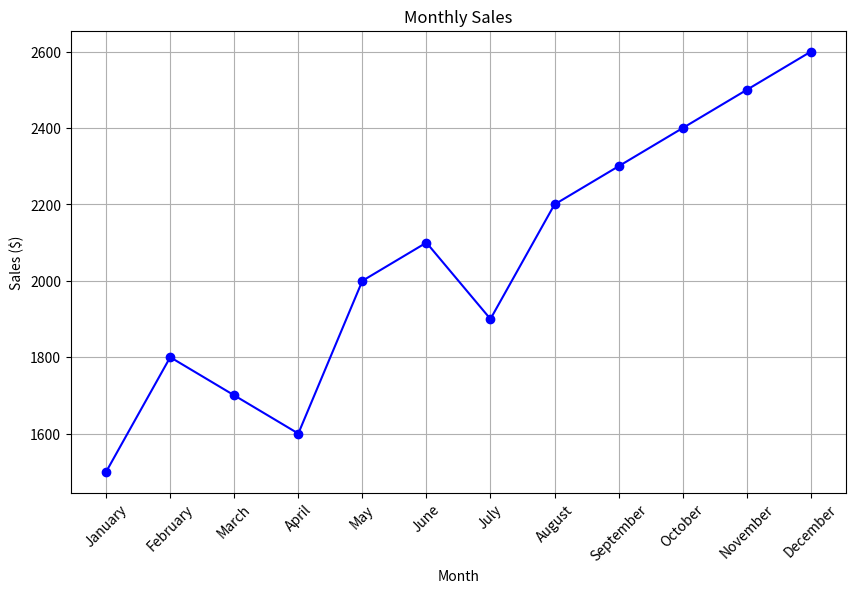
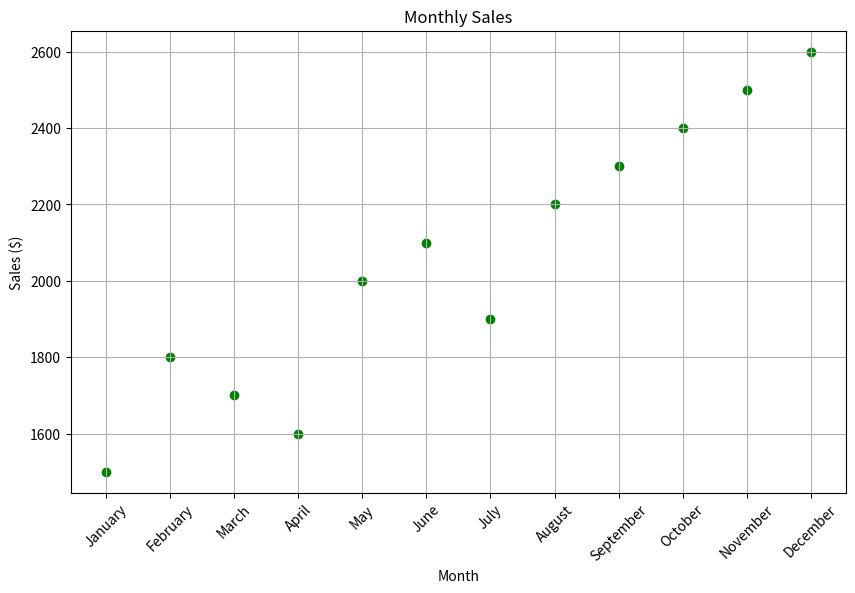
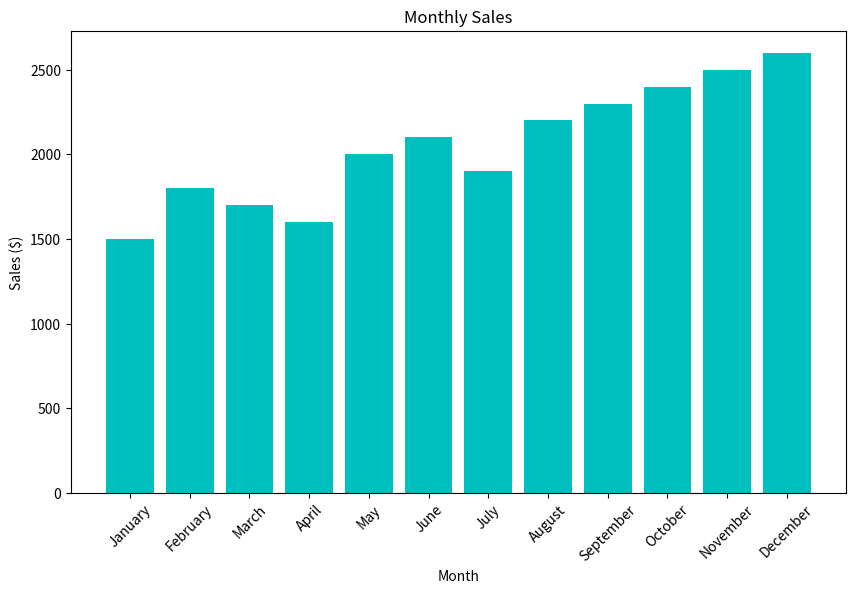

Write Python code to recreate these figures, in order.
import pandas as pd
import matplotlib.pyplot as plt

# Sample dataset
data = {
    'Month': ['January', 'February', 'March', 'April', 'May', 'June', 'July', 'August', 'September', 'October', 'November', 'December'],
    'Sales': [1500, 1800, 1700, 1600, 2000, 2100, 1900, 2200, 2300, 2400, 2500, 2600]
}

# Create DataFrame
df = pd.DataFrame(data)

# Line plot for sales
plt.figure(figsize=(10, 6))
plt.plot(df['Month'], df['Sales'], marker='o', linestyle='-', color='b')
plt.title('Monthly Sales')
plt.xlabel('Month')
plt.ylabel('Sales ($)')
plt.xticks(rotation=45)
plt.grid(True)
plt.show()

# Scatter plot for sales
plt.figure(figsize=(10, 6))
plt.scatter(df['Month'], df['Sales'], color='g')
plt.title('Monthly Sales')
plt.xlabel('Month')
plt.ylabel('Sales ($)')
plt.xticks(rotation=45)
plt.grid(True)
plt.show()

# Bar plot for sales
plt.figure(figsize=(10, 6))
plt.bar(df['Month'], df['Sales'], color='c')
plt.title('Monthly Sales')
plt.xlabel('Month')
plt.ylabel('Sales ($)')
plt.xticks(rotation=45)
plt.show()
